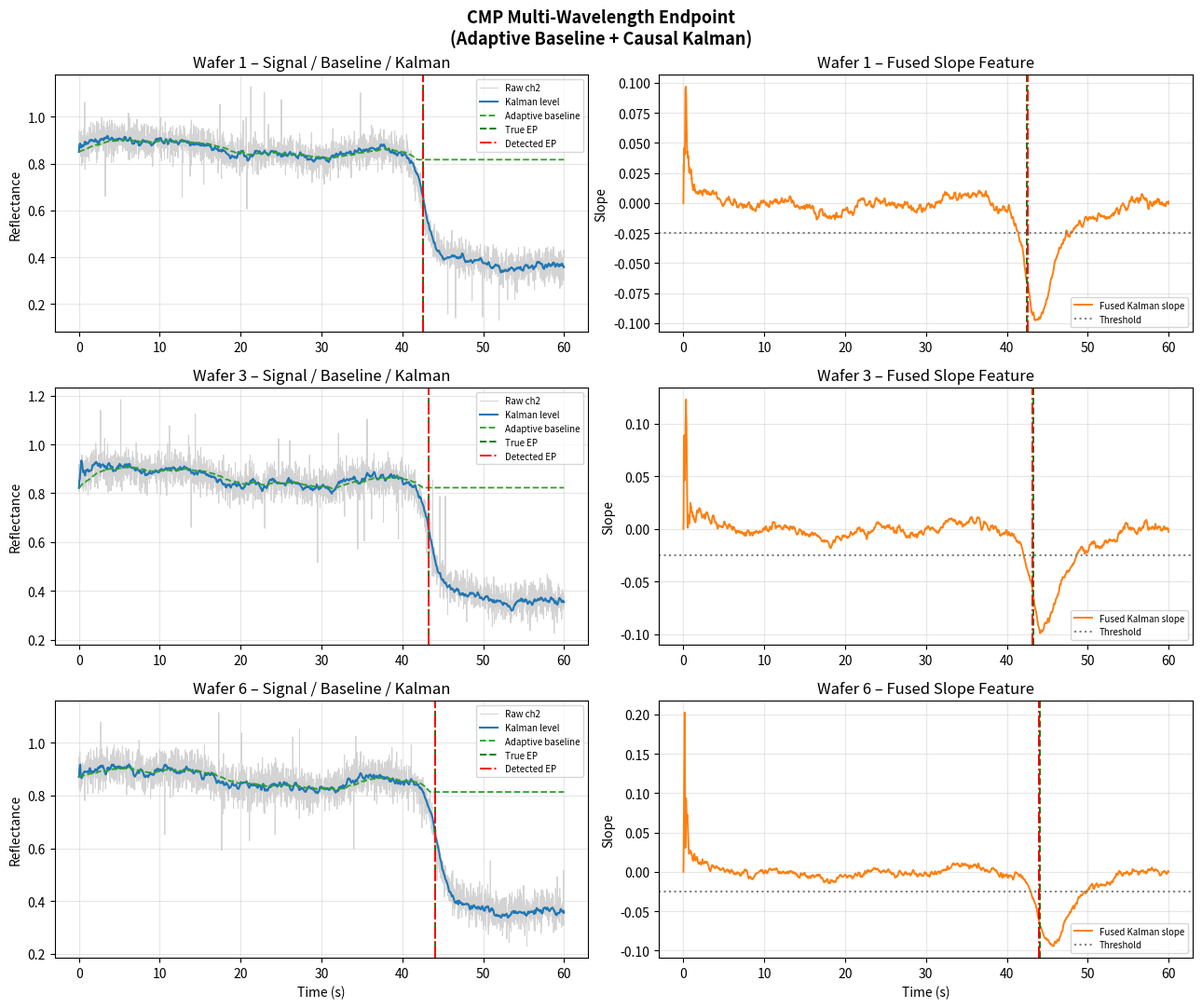

Reproduce this figure in Python.
"""
CMP In-Situ Optical Endpoint Enhanced Demo
=============================================
Adds:
- Multi-wavelength signals (3 channels)
- Adaptive baseline
- Causal Kalman filter (level + slope)
"""

import numpy as np
import pandas as pd
import matplotlib.pyplot as plt
from scipy import signal

# ----------------------------------------------------------------------
# 1. Multi-wavelength signal simulation
# ----------------------------------------------------------------------
def simulate_multiwavelength_signal(
    duration_s=60.0,
    sample_rate_hz=50.0,
    true_endpoint_s=42.0,
    seed=None,
):
    """
    Simulate 3 optical channels (e.g. 500 nm, 650 nm, 800 nm).
    Each has slightly different transition shape, noise and a small
    timing offset typical of real multi-wavelength endpoint heads.
    """
    rng = np.random.default_rng(seed)
    t = np.arange(0, duration_s, 1.0 / sample_rate_hz)
    n = len(t)

    channels = {}
    # Channel parameters: (amplitude, transition_width, time_offset, noise_std)
    specs = {
        "ch1_500nm": (0.48, 2.6, -0.3, 0.045),
        "ch2_650nm": (0.45, 2.9,  0.0, 0.038),
        "ch3_800nm": (0.42, 3.2,  0.4, 0.050),
    }

    for name, (amp, width, t_off, nstd) in specs.items():
        ep = true_endpoint_s + t_off
        ideal = 0.88 - amp / (1.0 + np.exp(-(t - ep) / (width / 4)))
        ideal += -0.0012 * np.clip(t - 5, 0, ep)
        ideal = np.clip(ideal, 0.22, 0.95)

        drift = 0.025 * np.sin(2 * np.pi * t / 33) + 0.012 * np.sin(2 * np.pi * t / 11)
        noise = rng.normal(0, nstd, n)
        spikes = np.zeros(n)
        sp = rng.random(n) < 0.007
        spikes[sp] = rng.choice([-1, 1], size=sp.sum()) * rng.uniform(0.12, 0.30, sp.sum())

        channels[name] = ideal + drift + noise + spikes

    df = pd.DataFrame({"time_s": t, **channels})
    df["true_endpoint_s"] = true_endpoint_s
    return df


def generate_lot(n_wafers=8, base_endpoint=42.0, seed=42):
    rng = np.random.default_rng(seed)
    wafers = []
    for i in range(n_wafers):
        ep = base_endpoint + rng.normal(0, 1.7)
        if i == 5:
            ep += 4.3
        df = simulate_multiwavelength_signal(true_endpoint_s=ep, seed=seed + i)
        df["wafer_id"] = i + 1
        wafers.append(df)
    return wafers


# ----------------------------------------------------------------------
# 2. Adaptive baseline (causal)
# ----------------------------------------------------------------------
def adaptive_baseline(x, alpha=0.015):
    """
    Simple exponential adaptive baseline.
    Tracks the slowly varying pre-endpoint level.
    alpha small → slow adaptation (good for baseline).
    """
    baseline = np.zeros_like(x)
    baseline[0] = x[0]
    for i in range(1, len(x)):
        # Only adapt when the signal is relatively flat / high
        # (very simple gate – real systems use more sophisticated logic)
        if x[i] > baseline[i-1] - 0.08:
            baseline[i] = (1 - alpha) * baseline[i-1] + alpha * x[i]
        else:
            baseline[i] = baseline[i-1]
    return baseline


# ----------------------------------------------------------------------
# 3. Causal Kalman filter (level + slope)
# ----------------------------------------------------------------------
def kalman_level_slope(z, dt=0.02, q_level=1e-5, q_slope=3e-6, r=0.0025):
    """
    Simple 2-state Kalman filter:
      state = [level, slope]
    Fully causal.
    """
    n = len(z)
    # State transition
    F = np.array([[1.0, dt],
                  [0.0, 1.0]])
    H = np.array([[1.0, 0.0]])          # we observe level only

    Q = np.array([[q_level, 0],
                  [0, q_slope]])
    R = np.array([[r]])

    x = np.array([z[0], 0.0])           # initial state
    P = np.eye(2) * 0.1

    level_est = np.zeros(n)
    slope_est = np.zeros(n)

    for i in range(n):
        # Predict
        x = F @ x
        P = F @ P @ F.T + Q

        # Update
        y = z[i] - H @ x
        S = H @ P @ H.T + R
        K = P @ H.T @ np.linalg.inv(S)
        x = x + (K @ y).flatten()
        P = (np.eye(2) - K @ H) @ P

        level_est[i] = x[0]
        slope_est[i] = x[1]

    return level_est, slope_est


# ----------------------------------------------------------------------
# 4. Full processing pipeline
# ----------------------------------------------------------------------
def process_signal(df, sample_rate=50.0):
    t = df["time_s"].values
    dt = t[1] - t[0]

    # Use the most stable channel as primary (ch2) and keep the others for fusion
    primary = df["ch2_650nm"].values
    ch1 = df["ch1_500nm"].values
    ch3 = df["ch3_800nm"].values

    # Light spike cleaning
    primary = signal.medfilt(primary, kernel_size=5)
    ch1 = signal.medfilt(ch1, kernel_size=5)
    ch3 = signal.medfilt(ch3, kernel_size=5)

    # Adaptive baseline on primary channel
    baseline = adaptive_baseline(primary, alpha=0.012)

    # Kalman on primary channel
    level_k, slope_k = kalman_level_slope(primary, dt=dt)

    # Simple multi-channel fusion: average of the three Kalman levels
    # (in a real system this would be a proper weighted / PCA / ML fusion)
    _, slope1 = kalman_level_slope(ch1, dt=dt)
    _, slope3 = kalman_level_slope(ch3, dt=dt)
    slope_fused = (slope_k + 0.7 * slope1 + 0.7 * slope3) / 2.4

    out = df.copy()
    out["primary"] = primary
    out["baseline"] = baseline
    out["level_kalman"] = level_k
    out["slope_kalman"] = slope_k
    out["slope_fused"] = slope_fused
    return out


# ----------------------------------------------------------------------
# 5. Detection using Kalman slope + adaptive baseline
# ----------------------------------------------------------------------
def detect_endpoint(
    df,
    slope_threshold=-0.025,
    drop_fraction=0.35,          # fraction of expected drop from baseline
    min_time_s=15.0,
    confirm_s=0.5,
    sample_rate=50.0,
):
    t = df["time_s"].values
    slope = df["slope_fused"].values
    level = df["level_kalman"].values
    baseline = df["baseline"].values

    confirm = int(confirm_s * sample_rate)
    start = int(min_time_s * sample_rate)

    for i in range(start, len(slope) - confirm):
        if not np.all(slope[i:i+confirm] < slope_threshold):
            continue
        # Require a significant drop relative to the adaptive baseline
        drop = baseline[i] - level[i]
        if drop > drop_fraction * 0.45:          # 0.45 ≈ typical full drop
            return {
                "detected": True,
                "endpoint_time_s": float(t[i]),
                "true_endpoint_s": float(df["true_endpoint_s"].iloc[0]),
                "error_s": float(t[i] - df["true_endpoint_s"].iloc[0]),
            }

    return {
        "detected": False,
        "endpoint_time_s": np.nan,
        "true_endpoint_s": float(df["true_endpoint_s"].iloc[0]),
        "error_s": np.nan,
    }


# ----------------------------------------------------------------------
# 6. Main
# ----------------------------------------------------------------------
def main():
    print("=" * 70)
    print("CMP Endpoint – Multi-λ + Adaptive Baseline + Kalman")
    print("=" * 70)

    wafers = generate_lot(n_wafers=8, seed=42)
    results = []
    processed = []

    for df in wafers:
        proc = process_signal(df)
        det = detect_endpoint(proc)
        results.append(det)
        processed.append(proc)

        status = "DETECTED" if det["detected"] else "MISSED"
        print(f"Wafer {df['wafer_id'].iloc[0]:2d} | "
              f"True: {det['true_endpoint_s']:5.1f}s | "
              f"Det: {det['endpoint_time_s']:5.1f}s | "
              f"Err: {det['error_s']:+5.2f}s | {status}")

    # -------------------- Plots (first 3 interesting wafers) --------------------
    fig, axes = plt.subplots(3, 2, figsize=(13, 11))
    fig.suptitle("CMP Multi-Wavelength Endpoint\n"
                 "(Adaptive Baseline + Causal Kalman)", fontsize=13, fontweight="bold")

    for ax_idx, w_idx in enumerate([0, 2, 5]):
        df = processed[w_idx]
        det = results[w_idx]

        # Left: signals + baseline + Kalman level
        ax = axes[ax_idx, 0]
        ax.plot(df["time_s"], df["ch2_650nm"], color="lightgray", lw=0.7, label="Raw ch2")
        ax.plot(df["time_s"], df["level_kalman"], color="C0", lw=1.5, label="Kalman level")
        ax.plot(df["time_s"], df["baseline"], color="C2", lw=1.3, ls="--", label="Adaptive baseline")
        ax.axvline(det["true_endpoint_s"], color="green", ls="--", lw=1.4, label="True EP")
        if det["detected"]:
            ax.axvline(det["endpoint_time_s"], color="red", ls="-.", lw=1.4, label="Detected EP")
        ax.set_ylabel("Reflectance")
        ax.set_title(f"Wafer {w_idx+1} – Signal / Baseline / Kalman")
        ax.legend(loc="upper right", fontsize=7)
        ax.grid(True, alpha=0.3)

        # Right: fused Kalman slope
        ax2 = axes[ax_idx, 1]
        ax2.plot(df["time_s"], df["slope_fused"], color="C1", lw=1.4, label="Fused Kalman slope")
        ax2.axhline(-0.025, color="gray", ls=":", label="Threshold")
        ax2.axvline(det["true_endpoint_s"], color="green", ls="--", lw=1.4)
        if det["detected"]:
            ax2.axvline(det["endpoint_time_s"], color="red", ls="-.", lw=1.4)
        ax2.set_ylabel("Slope")
        ax2.set_title(f"Wafer {w_idx+1} – Fused Slope Feature")
        ax2.legend(loc="lower right", fontsize=7)
        ax2.grid(True, alpha=0.3)

    axes[-1, 0].set_xlabel("Time (s)")
    axes[-1, 1].set_xlabel("Time (s)")
    plt.tight_layout()
    plt.savefig("endpoint_multi_kalman.png", dpi=150)
    print("\nSaved: endpoint_multi_kalman.png")
    print("Done.")


if __name__ == "__main__":
    main()
